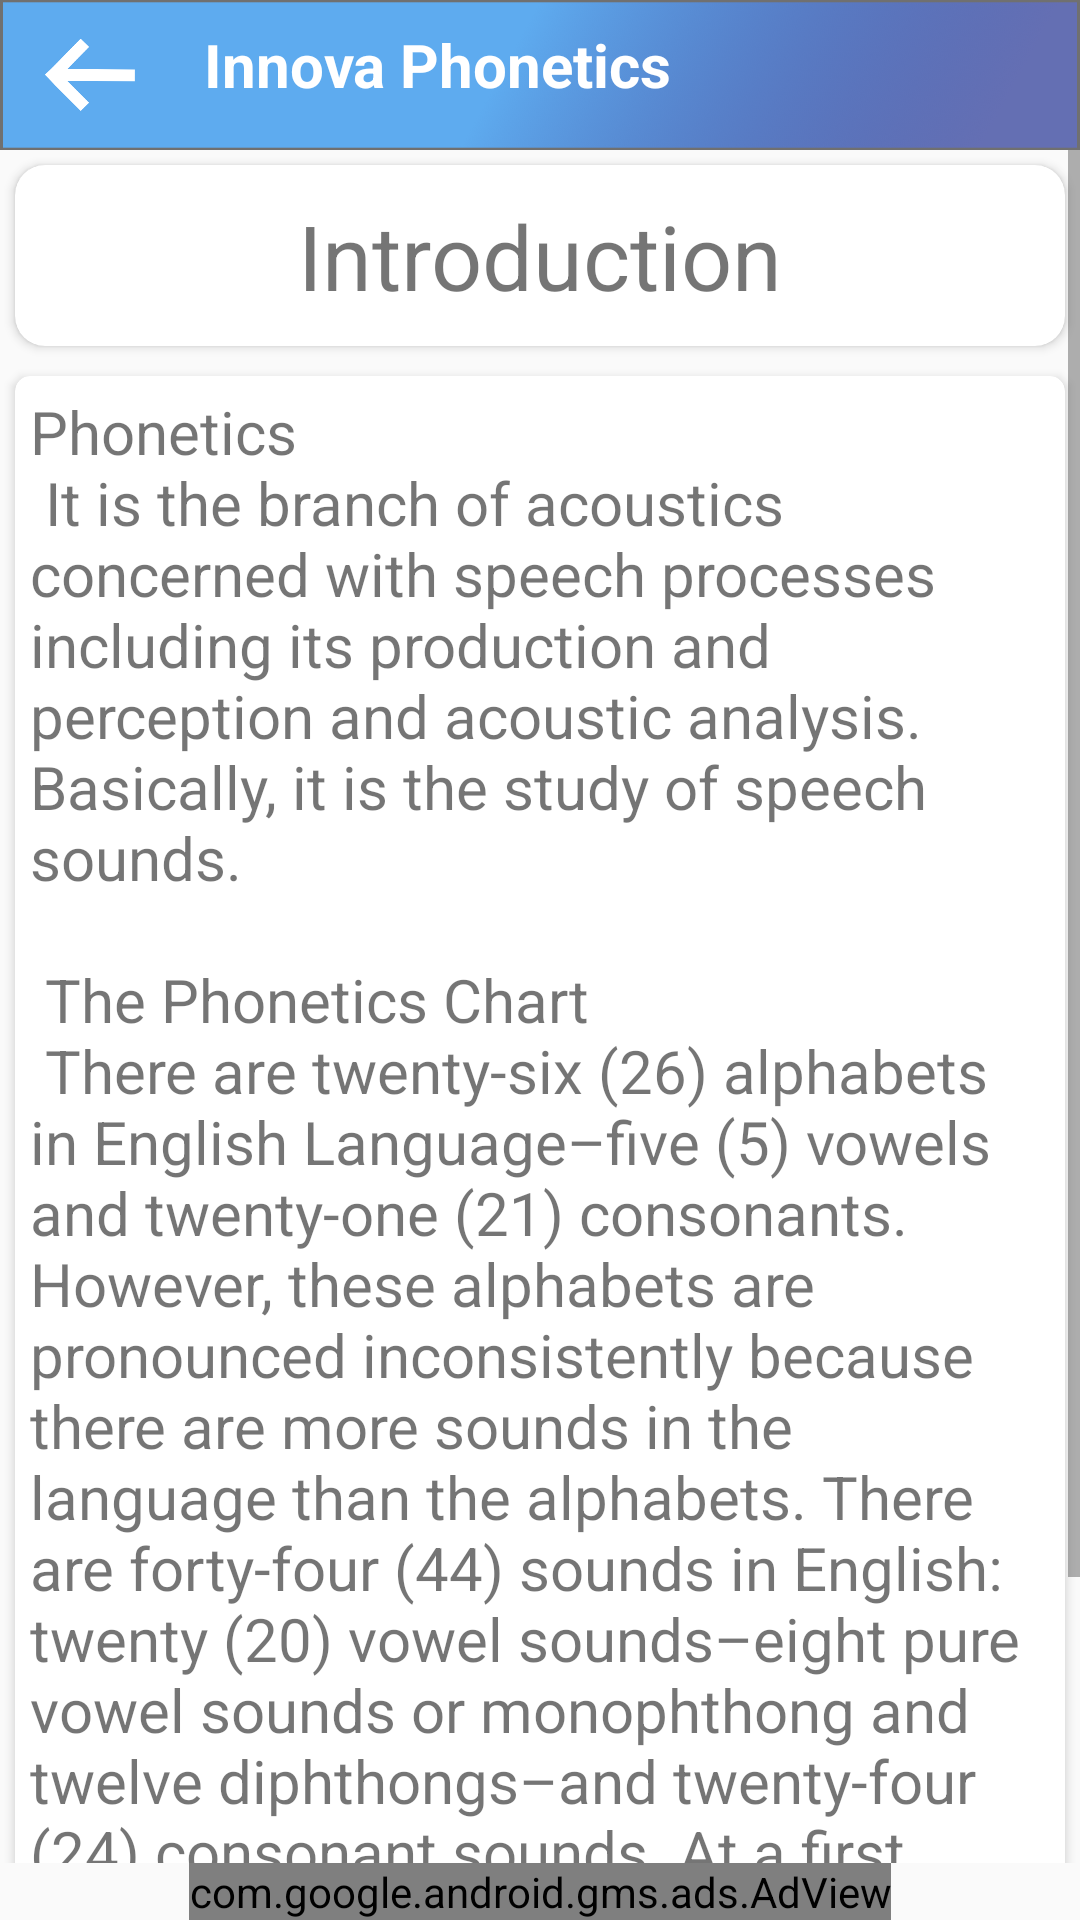

Reconstruct the res/layout file that produces this screen, plus the resources it refers to.
<!-- AndroidManifest.xml: application theme AppTheme -->
<!-- res/layout/activity_learn_introduction.xml -->
<?xml version="1.0" encoding="utf-8"?>
<RelativeLayout
    android:orientation="vertical"
    xmlns:android="http://schemas.android.com/apk/res/android"
    xmlns:app="http://schemas.android.com/apk/res-auto"
    xmlns:tools="http://schemas.android.com/tools"
    android:layout_width="match_parent"
    android:layout_height="match_parent"
    xmlns:ads="http://schemas.android.com/apk/res-auto"
    tools:context="com.raydo.dodziraynard.phoneticsmaster.LearnIntroduction">

    <include
        android:id="@+id/tool_bar"
        layout="@layout/tool_bar"
        android:layout_width="match_parent"
        android:layout_height="50dp"/>

    <ScrollView
        android:layout_above="@id/adView"
        android:layout_below="@id/tool_bar"
        android:layout_width="match_parent"
        android:layout_height="match_parent"
        android:background="@mipmap/app_background">

        <LinearLayout
            android:orientation="vertical"
            android:layout_width="match_parent"
            android:layout_height="wrap_content">

            <androidx.cardview.widget.CardView

                android:layout_width="match_parent"
                android:layout_height="wrap_content"
                app:cardCornerRadius="10dp"
                android:layout_margin="5dp">

                <TextView
                    android:layout_width="match_parent"
                    android:layout_height="wrap_content"
                    android:text="Introduction"
                    android:textSize="30sp"
                    android:textAlignment="center"
                    android:padding="10dp" />

            </androidx.cardview.widget.CardView>

            <androidx.cardview.widget.CardView

                android:layout_width="match_parent"
                android:layout_height="wrap_content"
                android:layout_margin="5dp"
                app:cardCornerRadius="5dp"
                android:layout_marginBottom="20dp">

                <TextView
                    android:layout_width="match_parent"
                    android:layout_height="match_parent"
                    android:text="@string/introductionText"
                    android:textSize="20sp"
                    android:layout_margin="5dp"
                    android:layout_marginBottom="20dp"/>
                
            </androidx.cardview.widget.CardView>

        </LinearLayout>
    </ScrollView>

    <com.google.android.gms.ads.AdView
        android:id="@+id/adView"
        android:layout_width="wrap_content"
        android:layout_height="wrap_content"
        android:layout_centerHorizontal="true"
        android:layout_alignParentBottom="true"
        ads:adSize="BANNER"
        ads:adUnitId="@string/banner_ad_unit_id">
    </com.google.android.gms.ads.AdView>

</RelativeLayout>
<!-- res/layout/tool_bar.xml (included above) -->
<?xml version="1.0" encoding="utf-8"?>
<RelativeLayout
    xmlns:android="http://schemas.android.com/apk/res/android"
    android:layout_width="match_parent"
    android:layout_height="50dp"
    android:background="@mipmap/title_bar"
    android:elevation="10dp">

    <RelativeLayout
        android:id="@+id/relative"
            android:layout_width="40dp"
            android:layout_height="match_parent"
            android:layout_margin="10dp"
            android:padding="1dp"
            android:theme="@style/backButtonTheme">

        <ImageView
            android:id="@+id/back_btn"
            android:layout_width="30dp"
            android:layout_height="30dp"
            android:src="@mipmap/back"/>
    </RelativeLayout>

    <TextView
        android:id="@+id/title_text"
        android:layout_width="match_parent"
        android:layout_height="match_parent"
        android:text="@string/app_name"
        android:textColor="#fff"
        android:textStyle="bold"
        android:textSize="20sp"
        android:layout_margin="8dp"
        android:layout_toRightOf="@id/relative"
        android:layout_toEndOf="@+id/relative"
        android:layout_centerHorizontal="true"/>
</RelativeLayout>
<!-- resources referenced by this layout -->
<resources>
  <string name="app_name">Innova Phonetics</string>
  <string name="banner_ad_unit_id">ca-app-pub-9485903417823396/5767798084</string>
  <string name="introductionText">
          Phonetics\n
          It is the branch of acoustics concerned with speech processes including its production and perception and acoustic analysis.
          Basically, it is the study of speech sounds.\n\n
          The Phonetics Chart\n
          There are twenty-six (26) alphabets in English Language–five (5) vowels and twenty-one (21) consonants. However, these alphabets are pronounced inconsistently because there are more sounds in the language than the alphabets. There are forty-four (44) sounds in English: twenty (20) vowel sounds–eight pure vowel sounds or monophthong and twelve diphthongs–and twenty-four (24) consonant sounds.
          At a first glance at the phonetics chart, it looks like a meaningless collection of symbols, however, these symbols represent distinct sounds.
      </string>
  <style name="backButtonTheme" parent="Widget.AppCompat.Button">
          <item name="android:background">@drawable/back_button</item>
          <item name="android:textSize">30sp</item>
          <item name="android:textColor">#fff</item>
          <item name="android:textStyle">bold</item>
          <item name="android:textAllCaps">false</item>
      </style>
  <style name="AppTheme" parent="Theme.AppCompat.Light.NoActionBar">
          
          <item name="colorPrimary">@color/colorPrimary</item>
          <item name="colorPrimaryDark">@color/colorPrimaryDark</item>
          <item name="colorAccent">@color/colorAccent</item>
          <item name="buttonStyle">@style/monoButtonTheme</item>
  
      </style>
  <!-- drawable back_button (drawable) -->
  <?xml version="1.0" encoding="utf-8"?>
  <selector xmlns:android="http://schemas.android.com/apk/res/android">
      <item
          android:state_pressed="true"
          android:drawable="@drawable/back_button_pressed" />
      <item
          android:state_enabled="false"
          android:drawable="@drawable/con_button_disabled"/>
      <item
          android:drawable="@drawable/back_button_default" />
  </selector>
  <color name="colorPrimary">#5c9ee3</color>
  <color name="colorPrimaryDark">#6eaeed</color>
  <color name="colorAccent">#3761ac</color>
  <style name="monoButtonTheme" parent="Widget.AppCompat.Button">
          <item name="android:background">@drawable/mon_button</item>
          <item name="android:textSize">30sp</item>
          <item name="android:textColor">#fff</item>
          <item name="android:textStyle">bold</item>
          <item name="android:textAllCaps">false</item>
      </style>
  <!-- drawable back_button_pressed (drawable) -->
  <?xml version="1.0" encoding="utf-8"?>
  <shape xmlns:android="http://schemas.android.com/apk/res/android"
      android:shape="rectangle">
  
      <solid
         android:color="#d0d0ed"/>
  
      <padding
          android:bottom="7dp"
          android:left="7dp"
          android:right="7dp"
          android:top="7dp"/>
  
      <corners
          android:radius="500dp" />
  
  </shape>
  <!-- drawable back_button_default (drawable) -->
  <?xml version="1.0" encoding="utf-8"?>
  <shape xmlns:android="http://schemas.android.com/apk/res/android"
      android:shape="rectangle">
  
  
      <corners
          android:radius="15dp" />
  
  </shape>
  <!-- drawable mon_button (drawable) -->
  <?xml version="1.0" encoding="utf-8"?>
  <selector xmlns:android="http://schemas.android.com/apk/res/android">
      <item
          android:state_pressed="true"
          android:drawable="@drawable/mon_button_pressed" />
      <item
          android:state_enabled="false"
          android:drawable="@drawable/mon_button_disabled" />
      <item
          android:drawable="@drawable/mon_button_default" />
  </selector>
</resources>
